Run: headless pygame with SDL's dummy video driver; simulated clock (each Clock.tick advances the game by its frame time, no real sleeping); random seed 0; keys injected as events and as key.get_pressed() state; mouse plan: one left click at the window centre at the start of phase 2, then a move to the lower-right quarter at the start of phase 3.
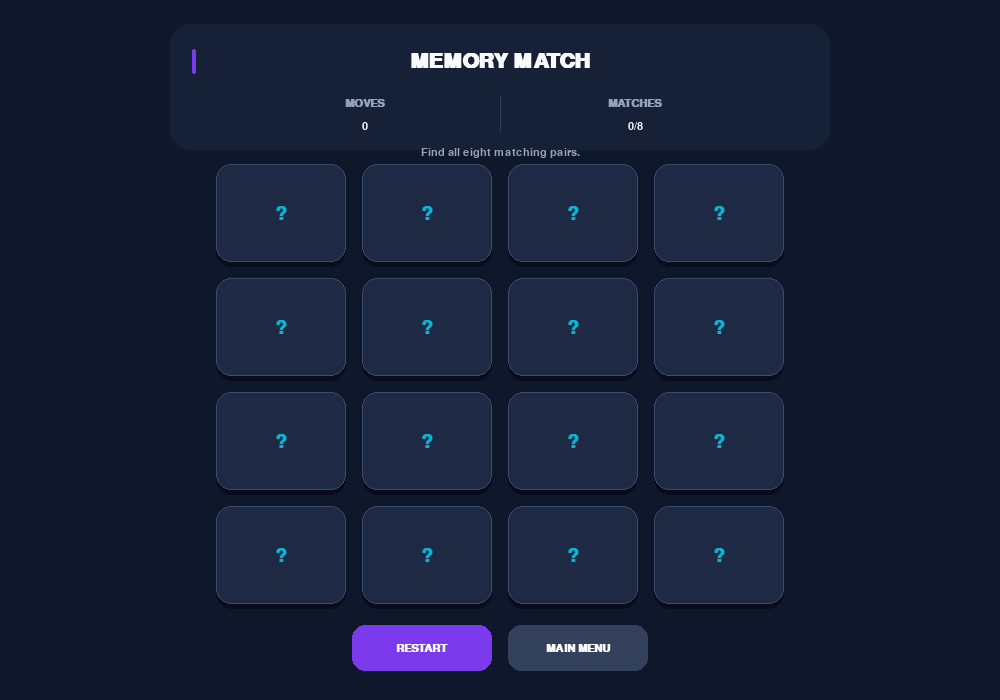
Frame 1 of 4 · flips 1–60 · no input
Frame 2 of 4 · flips 61–180 · clicked the window centre · tapped SPACE, RETURN · held RIGHT (→), D · screen unchanged from frame 1, image omitted
Frame 3 of 4 · flips 181–300 · moved the mouse to the lower-right quarter · held DOWN (↓), S · screen unchanged from frame 2, image omitted
Frame 4 of 4 · flips 301–420 · held LEFT (←), A, UP (↑), W · screen unchanged from frame 3, image omitted

The pygame program that drew these frames:

"""A self-contained Pygame Memory Match game."""

from __future__ import annotations

import math
import random
from dataclasses import dataclass
from enum import Enum, auto
from typing import Callable

import pygame


WINDOW_WIDTH = 1000
WINDOW_HEIGHT = 700
FPS = 60
CARD_COLUMNS = 4
CARD_ROWS = 4
PAIR_COUNT = CARD_COLUMNS * CARD_ROWS // 2
CARD_WIDTH = 130
CARD_HEIGHT = 98
CARD_GAP = 16
CARD_FLIP_MS = 150
MISMATCH_DELAY_MS = 850

BACKGROUND = (15, 23, 42)
PANEL = (22, 32, 55)
CARD_BACK = (30, 41, 67)
CARD_FACE = (31, 42, 68)
PRIMARY = (124, 58, 237)
SECONDARY = (6, 182, 212)
TEXT = (248, 250, 252)
MUTED = (148, 163, 184)
SUCCESS = (34, 197, 94)
DANGER = (239, 68, 68)
PAIR_COLORS = (
    (167, 139, 250),
    (34, 211, 238),
    (251, 191, 36),
    (244, 114, 182),
    (74, 222, 128),
    (251, 146, 60),
    (96, 165, 250),
    (232, 121, 249),
)


class GameState(Enum):
    """The three states used while a round is in progress."""

    PLAYING = auto()
    CHECKING_MATCH = auto()
    GAME_WON = auto()


@dataclass
class Card:
    """One card in the randomized grid."""

    pair_id: int
    rect: pygame.Rect
    revealed: bool = False
    matched: bool = False
    flip_started_ms: int | None = None


def _make_cards() -> list[Card]:
    """Create and shuffle two cards for each pair."""
    pair_ids = list(range(PAIR_COUNT)) * 2
    random.shuffle(pair_ids)

    grid_width = CARD_COLUMNS * CARD_WIDTH + (CARD_COLUMNS - 1) * CARD_GAP
    grid_left = (WINDOW_WIDTH - grid_width) // 2
    grid_top = 164
    cards = []

    for index, pair_id in enumerate(pair_ids):
        row, column = divmod(index, CARD_COLUMNS)
        card_rect = pygame.Rect(
            grid_left + column * (CARD_WIDTH + CARD_GAP),
            grid_top + row * (CARD_HEIGHT + CARD_GAP),
            CARD_WIDTH,
            CARD_HEIGHT,
        )
        cards.append(Card(pair_id=pair_id, rect=card_rect))
    return cards


def _button_rects() -> tuple[pygame.Rect, pygame.Rect]:
    """Return the restart and main-menu button rectangles."""
    return (
        pygame.Rect(352, 625, 140, 46),
        pygame.Rect(508, 625, 140, 46),
    )


def _draw_centered_text(
    surface: pygame.Surface,
    font: pygame.font.Font,
    text: str,
    color: tuple[int, int, int],
    center: tuple[int, int],
) -> None:
    rendered = font.render(text, True, color)
    surface.blit(rendered, rendered.get_rect(center=center))


def _draw_symbol(
    surface: pygame.Surface,
    pair_id: int,
    center: tuple[int, int],
    color: tuple[int, int, int],
) -> None:
    """Draw a simple vector icon so the game needs no image assets or emoji font."""
    x, y = center
    size = 21

    if pair_id == 0:
        pygame.draw.circle(surface, color, center, size)
    elif pair_id == 1:
        pygame.draw.rect(
            surface,
            color,
            pygame.Rect(x - size, y - size, size * 2, size * 2),
            border_radius=6,
        )
    elif pair_id == 2:
        pygame.draw.polygon(
            surface,
            color,
            ((x, y - size - 2), (x + size + 2, y + size), (x - size - 2, y + size)),
        )
    elif pair_id == 3:
        pygame.draw.polygon(
            surface,
            color,
            ((x, y - size - 3), (x + size + 3, y), (x, y + size + 3), (x - size - 3, y)),
        )
    elif pair_id == 4:
        points = []
        for point in range(10):
            radius = size if point % 2 == 0 else size * 0.45
            angle = -math.pi / 2 + point * math.pi / 5
            points.append((x + math.cos(angle) * radius, y + math.sin(angle) * radius))
        pygame.draw.polygon(surface, color, points)
    elif pair_id == 5:
        points = [
            (
                x + math.cos(-math.pi / 2 + point * math.pi / 3) * size,
                y + math.sin(-math.pi / 2 + point * math.pi / 3) * size,
            )
            for point in range(6)
        ]
        pygame.draw.polygon(surface, color, points)
    elif pair_id == 6:
        pygame.draw.rect(
            surface,
            color,
            pygame.Rect(x - 6, y - size, 12, size * 2),
            border_radius=5,
        )
        pygame.draw.rect(
            surface,
            color,
            pygame.Rect(x - size, y - 6, size * 2, 12),
            border_radius=5,
        )
    else:
        pygame.draw.circle(surface, color, center, size, width=6)


class MemoryMatchGame:
    """Owns the board, score, and rules for one round."""

    def __init__(self) -> None:
        self.cards: list[Card] = []
        self.selected_indices: list[int] = []
        self.state = GameState.PLAYING
        self.moves = 0
        self.matches = 0
        self.hide_cards_at_ms = 0
        self.status = "Find all eight matching pairs."
        self.status_color = MUTED
        self.reset()

    def reset(self) -> None:
        """Start a fresh round with a newly shuffled board."""
        self.cards = _make_cards()
        self.selected_indices = []
        self.state = GameState.PLAYING
        self.moves = 0
        self.matches = 0
        self.hide_cards_at_ms = 0
        self.status = "Find all eight matching pairs."
        self.status_color = MUTED

    def select_card(self, index: int, now_ms: int) -> None:
        """Reveal a card, or begin checking once a second card is selected."""
        if self.state is not GameState.PLAYING:
            return
        if not 0 <= index < len(self.cards):
            return

        card = self.cards[index]
        if card.revealed or card.matched:
            return

        card.revealed = True
        card.flip_started_ms = now_ms
        self.selected_indices.append(index)

        if len(self.selected_indices) == 2:
            self.moves += 1
            self.state = GameState.CHECKING_MATCH
            self.hide_cards_at_ms = now_ms + MISMATCH_DELAY_MS
            self.status = "Checking your pair..."
            self.status_color = SECONDARY

    def update(self, now_ms: int) -> None:
        """Resolve the selected pair after the display delay, without blocking."""
        if self.state is not GameState.CHECKING_MATCH or now_ms < self.hide_cards_at_ms:
            return

        first = self.cards[self.selected_indices[0]]
        second = self.cards[self.selected_indices[1]]

        if first.pair_id == second.pair_id:
            first.matched = True
            second.matched = True
            self.matches += 1
            self.status = "Match found! Keep going."
            self.status_color = SUCCESS
        else:
            first.revealed = False
            second.revealed = False
            first.flip_started_ms = now_ms
            second.flip_started_ms = now_ms
            self.status = "Not a match. Try another pair."
            self.status_color = DANGER

        self.selected_indices.clear()
        self.state = (
            GameState.GAME_WON if self.matches == PAIR_COUNT else GameState.PLAYING
        )
        if self.state is GameState.GAME_WON:
            self.status = "Every pair matched!"
            self.status_color = SUCCESS

    def draw(self, surface: pygame.Surface, now_ms: int, mouse_pos: tuple[int, int]) -> None:
        """Draw the background, score, cards, buttons, and win overlay."""
        surface.fill(BACKGROUND)
        title_font = pygame.font.SysFont("segoeui", 31, bold=True)
        label_font = pygame.font.SysFont("segoeui", 16, bold=True)
        body_font = pygame.font.SysFont("segoeui", 17)
        card_font = pygame.font.SysFont("segoeui", 29, bold=True)
        small_font = pygame.font.SysFont("segoeui", 12, bold=True)

        pygame.draw.rect(surface, PANEL, pygame.Rect(170, 24, 660, 126), border_radius=20)
        pygame.draw.rect(surface, PRIMARY, pygame.Rect(192, 49, 4, 25), border_radius=2)
        _draw_centered_text(surface, title_font, "MEMORY MATCH", TEXT, (500, 61))

        pygame.draw.line(surface, (48, 61, 88), (500, 96), (500, 131), 1)
        _draw_centered_text(surface, label_font, "MOVES", MUTED, (365, 103))
        _draw_centered_text(surface, body_font, str(self.moves), TEXT, (365, 126))
        _draw_centered_text(surface, label_font, "MATCHES", MUTED, (635, 103))
        _draw_centered_text(
            surface,
            body_font,
            f"{self.matches}/{PAIR_COUNT}",
            TEXT,
            (635, 126),
        )

        _draw_centered_text(
            surface,
            body_font,
            self.status,
            self.status_color,
            (WINDOW_WIDTH // 2, 153),
        )

        for card in self.cards:
            self._draw_card(
                surface,
                card,
                now_ms,
                mouse_pos,
                card_font,
                small_font,
            )

        restart_rect, menu_rect = _button_rects()
        self._draw_button(surface, restart_rect, "RESTART", mouse_pos, PRIMARY, label_font)
        self._draw_button(
            surface,
            menu_rect,
            "MAIN MENU",
            mouse_pos,
            (51, 65, 92),
            label_font,
        )

        if self.state is GameState.GAME_WON:
            self._draw_win_overlay(surface, mouse_pos, title_font, body_font, label_font)

    def _draw_card(
        self,
        surface: pygame.Surface,
        card: Card,
        now_ms: int,
        mouse_pos: tuple[int, int],
        card_font: pygame.font.Font,
        small_font: pygame.font.Font,
    ) -> None:
        hovered = card.rect.collidepoint(mouse_pos) and not card.matched
        lift = 3 if hovered and self.state is GameState.PLAYING else 0
        draw_rect = card.rect.move(0, -lift)

        progress = 1.0
        if card.flip_started_ms is not None:
            progress = min(1.0, max(0.0, (now_ms - card.flip_started_ms) / CARD_FLIP_MS))
            if progress == 1.0:
                card.flip_started_ms = None

        width_scale = abs(progress * 2 - 1) if progress < 1 else 1
        card_width = max(18, round(draw_rect.width * width_scale))
        animated_rect = pygame.Rect(0, 0, card_width, draw_rect.height)
        animated_rect.center = draw_rect.center
        showing_face = card.revealed and progress >= 0.5

        shadow = animated_rect.move(0, 5)
        pygame.draw.rect(surface, (8, 13, 27), shadow, border_radius=15)

        if showing_face:
            face_color = (28, 56, 64) if card.matched else CARD_FACE
            border_color = SUCCESS if card.matched else PAIR_COLORS[card.pair_id]
            pygame.draw.rect(surface, face_color, animated_rect, border_radius=15)
            pygame.draw.rect(surface, border_color, animated_rect, width=2, border_radius=15)
            if card_width > 45:
                _draw_symbol(
                    surface,
                    card.pair_id,
                    (animated_rect.centerx, animated_rect.centery - 5),
                    PAIR_COLORS[card.pair_id],
                )
                _draw_centered_text(
                    surface,
                    small_font,
                    f"PAIR {card.pair_id + 1}",
                    MUTED,
                    (animated_rect.centerx, animated_rect.bottom - 15),
                )
        else:
            back_color = (38, 52, 83) if hovered else CARD_BACK
            pygame.draw.rect(surface, back_color, animated_rect, border_radius=15)
            pygame.draw.rect(
                surface,
                (58, 75, 111),
                animated_rect,
                width=1,
                border_radius=15,
            )
            if card_width > 36:
                _draw_centered_text(
                    surface,
                    card_font,
                    "?",
                    SECONDARY,
                    animated_rect.center,
                )

    def _draw_button(
        self,
        surface: pygame.Surface,
        rect: pygame.Rect,
        text: str,
        mouse_pos: tuple[int, int],
        color: tuple[int, int, int],
        font: pygame.font.Font,
    ) -> None:
        hovered = rect.collidepoint(mouse_pos)
        button_color = tuple(min(channel + (15 if hovered else 0), 255) for channel in color)
        pygame.draw.rect(surface, button_color, rect, border_radius=13)
        _draw_centered_text(surface, font, text, TEXT, rect.center)

    def _draw_win_overlay(
        self,
        surface: pygame.Surface,
        mouse_pos: tuple[int, int],
        title_font: pygame.font.Font,
        body_font: pygame.font.Font,
        button_font: pygame.font.Font,
    ) -> None:
        overlay = pygame.Surface((WINDOW_WIDTH, WINDOW_HEIGHT), pygame.SRCALPHA)
        overlay.fill((4, 8, 20, 205))
        surface.blit(overlay, (0, 0))

        panel = pygame.Rect(300, 191, 400, 320)
        pygame.draw.rect(surface, PANEL, panel, border_radius=24)
        pygame.draw.rect(surface, (64, 83, 119), panel, width=1, border_radius=24)
        pygame.draw.circle(surface, SUCCESS, (500, 246), 25)
        pygame.draw.line(surface, BACKGROUND, (488, 246), (497, 255), 4)
        pygame.draw.line(surface, BACKGROUND, (497, 255), (513, 237), 4)
        _draw_centered_text(surface, title_font, "YOU WIN!", TEXT, (500, 294))
        _draw_centered_text(
            surface,
            body_font,
            "All pairs matched!",
            MUTED,
            (500, 330),
        )
        _draw_centered_text(
            surface,
            body_font,
            f"Moves: {self.moves}",
            TEXT,
            (500, 366),
        )

        play_again = pygame.Rect(365, 397, 270, 46)
        main_menu = pygame.Rect(365, 456, 270, 46)
        self._draw_button(surface, play_again, "PLAY AGAIN", mouse_pos, PRIMARY, button_font)
        self._draw_button(
            surface,
            main_menu,
            "MAIN MENU",
            mouse_pos,
            (51, 65, 92),
            button_font,
        )


def run_game(
    on_main_menu: Callable[[], None] | None = None,
    screen: pygame.Surface | None = None,
) -> None:
    """Run a round until the player returns to the menu or closes the window.

    For standalone play, call ``run_game()`` and this function creates and
    cleans up its own Pygame window. When integrated into Mini Arcade, pass
    the arcade's existing ``screen`` and an ``on_main_menu`` callback. The
    callback is called after this game's loop exits; the host can then resume
    its own menu/event loop without the game shutting Pygame down.
    """
    started_pygame_here = not pygame.get_init()
    if started_pygame_here:
        pygame.init()

    try:
        game_screen = screen
        if game_screen is None:
            game_screen = pygame.display.get_surface()
            if game_screen is None:
                game_screen = pygame.display.set_mode((WINDOW_WIDTH, WINDOW_HEIGHT))
            pygame.display.set_caption("Mini Arcade | Memory Match")

        clock = pygame.time.Clock()
        game = MemoryMatchGame()
        running = True
        return_to_menu = False
        restart_button, menu_button = _button_rects()

        while running:
            now_ms = pygame.time.get_ticks()
            mouse_pos = pygame.mouse.get_pos()
            game.update(now_ms)

            for event in pygame.event.get():
                if event.type == pygame.QUIT:
                    running = False
                elif event.type == pygame.KEYDOWN:
                    if event.key == pygame.K_ESCAPE:
                        return_to_menu = True
                        running = False
                    elif event.key == pygame.K_r:
                        game.reset()
                elif event.type == pygame.MOUSEBUTTONDOWN and event.button == 1:
                    if game.state is GameState.GAME_WON:
                        if pygame.Rect(365, 397, 270, 46).collidepoint(event.pos):
                            game.reset()
                        elif pygame.Rect(365, 456, 270, 46).collidepoint(event.pos):
                            return_to_menu = True
                            running = False
                    elif menu_button.collidepoint(event.pos):
                        return_to_menu = True
                        running = False
                    elif restart_button.collidepoint(event.pos):
                        game.reset()
                    elif game.state is GameState.PLAYING:
                        for index, card in enumerate(game.cards):
                            if card.rect.collidepoint(event.pos):
                                game.select_card(index, now_ms)
                                break

            game.draw(game_screen, now_ms, mouse_pos)
            pygame.display.flip()
            clock.tick(FPS)

        if return_to_menu and on_main_menu is not None:
            on_main_menu()
    finally:
        if started_pygame_here and on_main_menu is None:
            pygame.quit()


if __name__ == "__main__":
    run_game()
